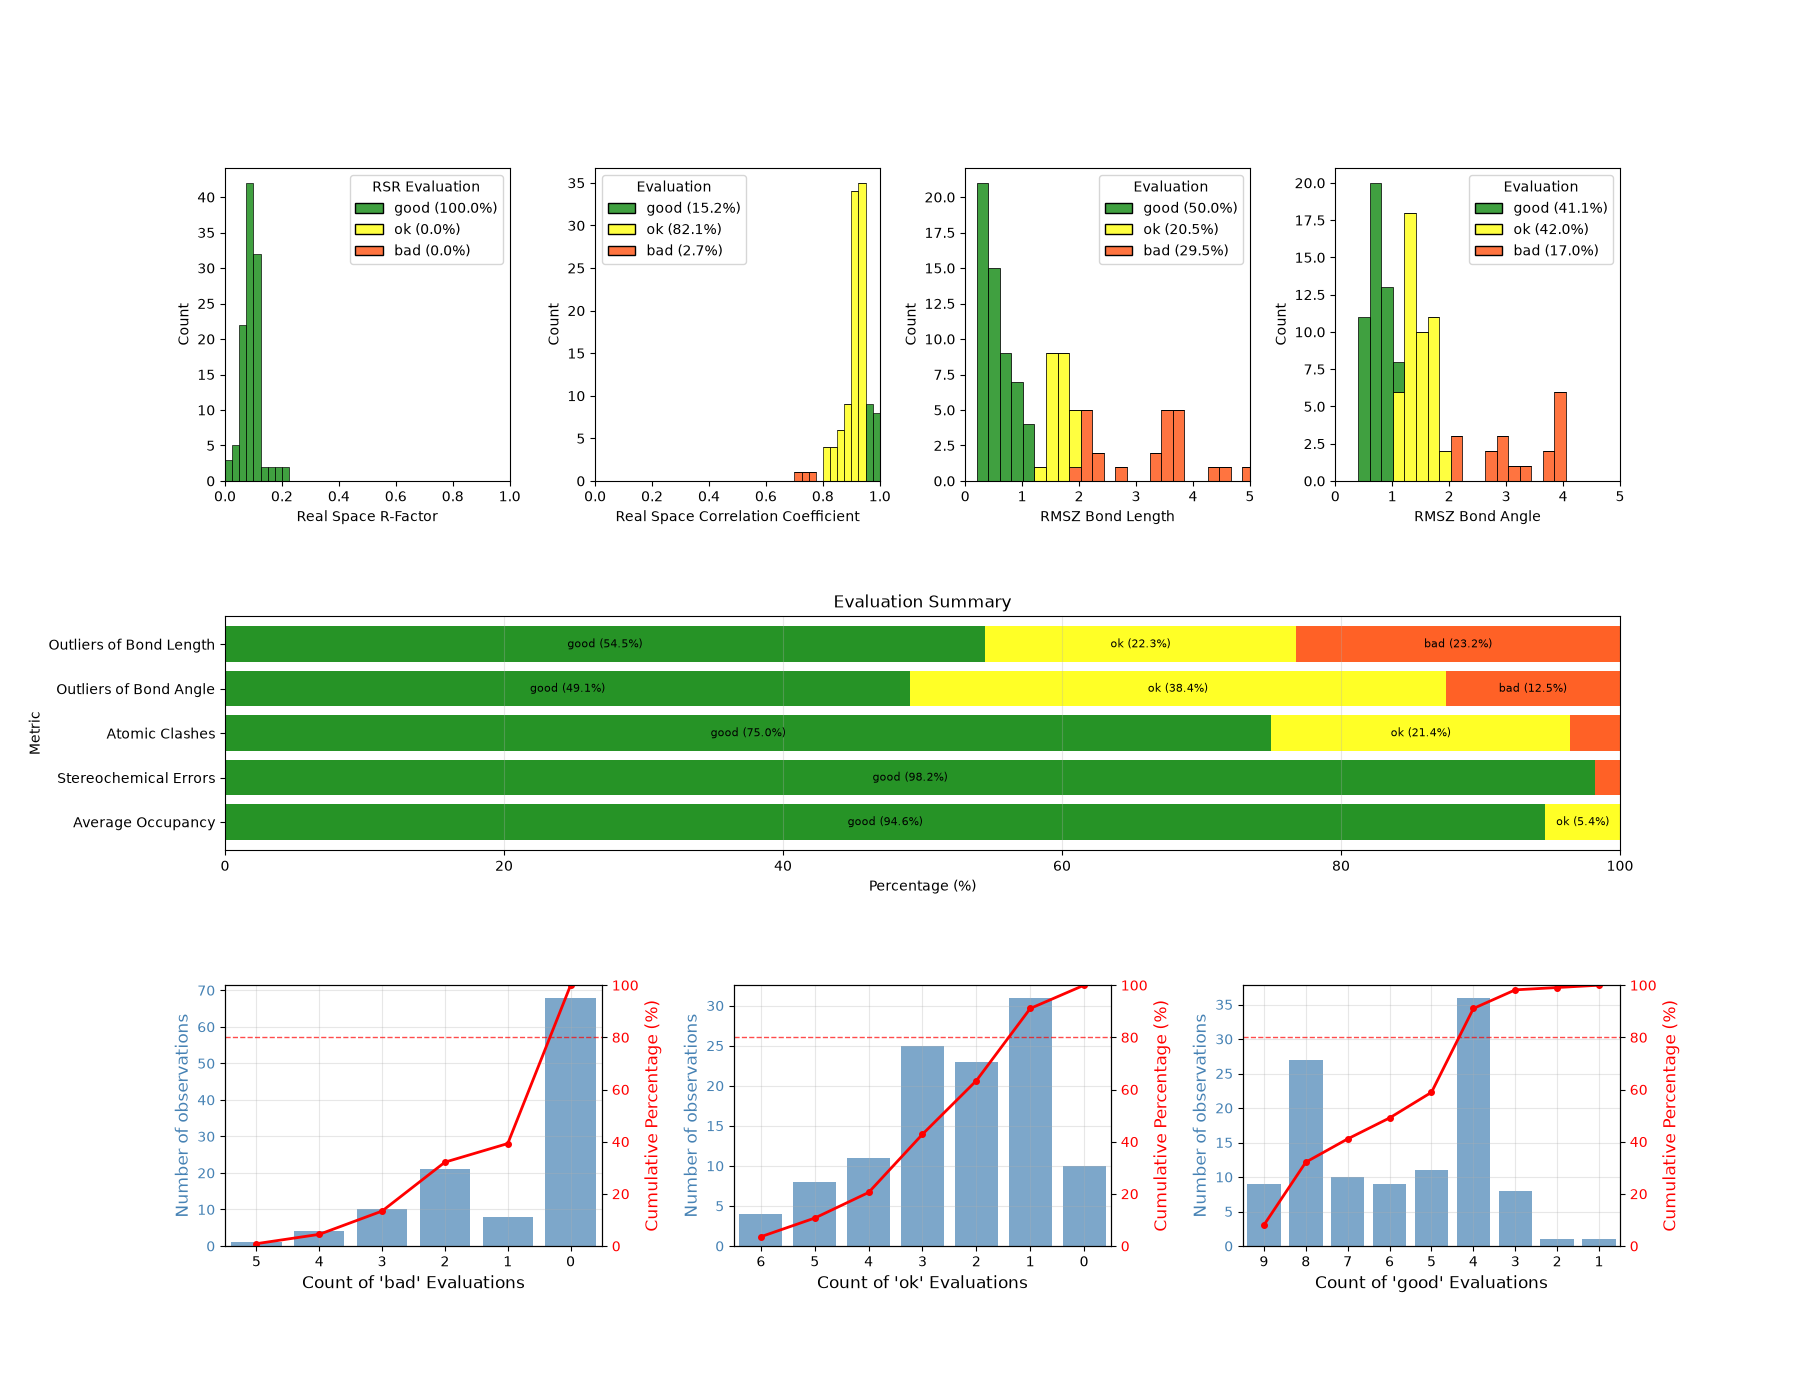

Data behind this chart, as committed beside it:
PDB ID, Ligand occurence in PDB, Ligand ID, Chain ID, Residue ID, Experimental Method, Ranking for goodness of fit, Ranking for geometry, Model completeness, Real Space R-Factor, Real Space Correlation Coefficient, RMSZ Bond Length, RMSZ Bond Angle, Average Occupancy, Atomic Clashes, Stereochemical Errors, Outliers of Bond Length, Outliers of Bond Angle, Number of bonds, Number of angles, Number of atoms, Is Subject of Investigation, Real Space Correlation Coefficient Evalu…, Real Space R-Factor Evaluation
7RFS, not evaluated., 4WI, A, 401, X-RAY DIFFRACTION, 0.5081, 0.2991, 1.0, 0.1, 0.878, 1.5, 1.3, 1.0, 1, 0, 5, 6, 34.0, 46.0, 68, True, ok, good
7RFW, not evaluated., 4WI, A, 401, X-RAY DIFFRACTION, 0.459, 0.2792, 1.0, 0.106, 0.864, 1.57, 1.34, 1.0, 0, 0, 6, 6, 34.0, 46.0, 68, True, ok, good
7SI9, not evaluated., 4WI, A, 401, X-RAY DIFFRACTION, 0.363, 0.5241, 1.0, 0.124, 0.847, 0.81, 0.86, 1.0, 0, 0, 0, 1, 34.0, 46.0, 35, True, ok, good
7TE0, not evaluated., 4WI, A, 401, X-RAY DIFFRACTION, 0.4271, 0.4855, 1.0, 0.114, 0.862, 0.65, 1.2, 1.0, 0, 0, 0, 4, 34.0, 46.0, 35, True, ok, good
7TLL, not evaluated., 4WI, A, 401, X-RAY DIFFRACTION, 0.6644, 0.3414, 1.0, 0.081, 0.921, 1.4, 1.18, 1.0, 1, 0, 3, 5, 34.0, 46.0, 35, True, ok, good
7TLL, not evaluated., 4WI, B, 401, X-RAY DIFFRACTION, 0.6109, 0.3357, 1.0, 0.089, 0.909, 1.44, 1.17, 1.0, 1, 0, 3, 4, 34.0, 46.0, 35, True, ok, good
7U28, not evaluated., 4WI, A, 401, X-RAY DIFFRACTION, 0.5177, 0.2971, 1.0, 0.099, 0.881, 1.48, 1.33, 1.0, 1, 0, 5, 6, 34.0, 46.0, 35, True, ok, good
7U28, not evaluated., 4WI, B, 401, X-RAY DIFFRACTION, 0.4875, 0.2878, 1.0, 0.103, 0.873, 1.63, 1.24, 1.0, 2, 0, 6, 5, 34.0, 46.0, 35, True, ok, good
7U29, not evaluated., 4WI, A, 401, X-RAY DIFFRACTION, 0.609, 0.3226, 1.0, 0.086, 0.903, 1.51, 1.17, 1.0, 0, 0, 4, 4, 34.0, 46.0, 35, True, ok, good
7U29, not evaluated., 4WI, B, 401, X-RAY DIFFRACTION, 0.5542, 0.2954, 1.0, 0.094, 0.89, 1.49, 1.33, 1.0, 0, 0, 4, 5, 34.0, 46.0, 35, True, ok, good
7UJU, not evaluated., 4WI, A, 401, X-RAY DIFFRACTION, 0.8535, 0.5602, 1.0, 0.054, 0.958, 0.65, 0.85, 1.0, 0, 0, 0, 1, 34.0, 46.0, 35, True, good, good
7UJU, not evaluated., 4WI, B, 401, X-RAY DIFFRACTION, 0.7001, 0.5562, 1.0, 0.076, 0.929, 0.68, 0.84, 1.0, 0, 0, 0, 1, 34.0, 46.0, 35, True, ok, good
7UUP, not evaluated., 4WI, A, 401, X-RAY DIFFRACTION, 0.6722, 0.644, 1.0, 0.083, 0.928, 0.41, 0.75, 1.0, 0, 0, 0, 1, 34.0, 46.0, 35, True, ok, good
7VH8, not evaluated., 4WI, A, 401, X-RAY DIFFRACTION, 0.5748, 0.0053, 1.0, 0.1, 0.91, 6.89, 2.19, 0.8, 0, 0, 17, 10, 34.0, 46.0, 35, True, ok, good
7VLO, not evaluated., 4WI, A, 401, X-RAY DIFFRACTION, 0.5753, 0.011, 1.0, 0.104, 0.917, 6.12, 1.63, 1.0, 0, 0, 13, 11, 34.0, 46.0, 35, True, ok, good
7VLO, not evaluated., 4WI, B, 401, X-RAY DIFFRACTION, 0.6016, 0.011, 1.0, 0.103, 0.928, 6.21, 1.55, 1.0, 0, 0, 11, 6, 34.0, 46.0, 35, True, ok, good
7VLP, not evaluated., 4WI, A, 401, X-RAY DIFFRACTION, 0.6883, 0.289, 1.0, 0.084, 0.937, 1.72, 1.15, 1.0, 0, 0, 4, 5, 34.0, 46.0, 35, True, ok, good
7VLP, not evaluated., 4WI, B, 401, X-RAY DIFFRACTION, 0.652, 0.0569, 1.0, 0.088, 0.927, 1.72, 3.32, 1.0, 0, 0, 5, 16, 34.0, 46.0, 35, True, ok, good
7VLQ, not evaluated., 4WI, A, 401, X-RAY DIFFRACTION, 0.645, 0.2738, 1.0, 0.087, 0.922, 1.77, 1.18, 1.0, 1, 0, 4, 4, 34.0, 46.0, 35, True, ok, good
7VLQ, not evaluated., 4WI, B, 401, X-RAY DIFFRACTION, 0.7482, 0.1431, 1.0, 0.074, 0.947, 2.27, 1.52, 1.0, 0, 0, 6, 10, 34.0, 46.0, 35, True, ok, good
7VTC, not evaluated., 4WI, A, 401, X-RAY DIFFRACTION, 0.5596, 0.1357, 1.0, 0.109, 0.918, 1.71, 2.12, 1.0, 0, 0, 5, 10, 34.0, 46.0, 35, True, ok, good
7XB4, not evaluated., 4WI, A, 401, X-RAY DIFFRACTION, 0.2546, 0.2295, 1.0, 0.147, 0.828, 1.86, 1.33, 1.0, 2, 0, 3, 4, 34.0, 46.0, 35, True, ok, good
7XB4, not evaluated., 4WI, B, 401, X-RAY DIFFRACTION, 0.2046, 0.2162, 1.0, 0.156, 0.812, 1.87, 1.39, 1.0, 0, 0, 5, 4, 34.0, 46.0, 35, True, ok, good
7YRZ, not evaluated., 4WI, A, 401, X-RAY DIFFRACTION, 0.7007, 0.2529, 1.0, 0.077, 0.931, 1.77, 1.29, 1.0, 0, 0, 5, 4, 34.0, 46.0, 35, True, ok, good
7YRZ, not evaluated., 4WI, B, 401, X-RAY DIFFRACTION, 0.4912, 0.1166, 1.0, 0.109, 0.885, 2.15, 1.93, 1.0, 0, 0, 6, 10, 34.0, 46.0, 35, True, ok, good
8C9U, not evaluated., 4WI, AAA, 401, X-RAY DIFFRACTION, 0.7655, 0.6735, 1.0, 0.069, 0.946, 0.49, 0.58, 1.0, 0, 0, 0, 0, 34.0, 46.0, 35, True, ok, good
8CAE, not evaluated., 4WI, A, 401, X-RAY DIFFRACTION, 0.6478, 0.5628, 1.0, 0.091, 0.93, 0.52, 0.96, 0.9, 2, 2, 0, 3, 34.0, 46.0, 35, True, ok, good
8DCZ, not evaluated., 4WI, A, 401, X-RAY DIFFRACTION, 0.6965, 0.6483, 1.0, 0.077, 0.929, 0.47, 0.68, 1.0, 0, 0, 0, 0, 34.0, 46.0, 35, True, ok, good
8DCZ, not evaluated., 4WI, B, 401, X-RAY DIFFRACTION, 0.6724, 0.6588, 1.0, 0.08, 0.923, 0.39, 0.72, 1.0, 0, 0, 0, 1, 34.0, 46.0, 35, True, ok, good
8DZ2, not evaluated., 4WI, A, 401, X-RAY DIFFRACTION, 0.7468, 0.634, 1.0, 0.072, 0.943, 0.48, 0.72, 1.0, 1, 0, 0, 1, 34.0, 46.0, 68, True, ok, good
8DZ2, not evaluated., 4WI, B, 401, X-RAY DIFFRACTION, 0.6962, 0.6619, 1.0, 0.083, 0.939, 0.39, 0.71, 1.0, 0, 0, 0, 1, 34.0, 46.0, 68, True, ok, good
8DZ6, not evaluated., 4WI, A, 401, X-RAY DIFFRACTION, 0.2256, 0.5931, 1.0, 0.145, 0.807, 0.45, 0.91, 1.0, 0, 0, 0, 2, 34.0, 46.0, 68, True, ok, good
8DZ6, not evaluated., 4WI, B, 401, X-RAY DIFFRACTION, 0.4189, 0.6549, 1.0, 0.121, 0.87, 0.35, 0.77, 1.0, 0, 0, 0, 1, 34.0, 46.0, 68, True, ok, good
8DZ9, not evaluated., 4WI, A, 401, X-RAY DIFFRACTION, 0.9966, 0.4091, 1.0, 0.021, 0.994, 0.86, 1.33, 1.0, 3, 0, 2, 5, 34.0, 46.0, 68, True, good, good
8DZ9, not evaluated., 4WI, B, 401, X-RAY DIFFRACTION, 0.9912, 0.4257, 1.0, 0.026, 0.992, 0.75, 1.36, 1.0, 1, 0, 1, 3, 34.0, 46.0, 68, True, good, good
8DZ9, not evaluated., 4WI, C, 401, X-RAY DIFFRACTION, 0.9934, 0.3889, 1.0, 0.025, 0.994, 1.0, 1.3, 1.0, 6, 0, 3, 7, 34.0, 46.0, 68, True, good, good
8DZ9, not evaluated., 4WI, D, 401, X-RAY DIFFRACTION, 0.9927, 0.4959, 1.0, 0.024, 0.991, 0.81, 1.0, 1.0, 1, 0, 2, 3, 34.0, 46.0, 68, True, good, good
8DZA, not evaluated., 4WI, A, 402, X-RAY DIFFRACTION, 0.6079, 0.5757, 1.0, 0.094, 0.916, 0.55, 0.88, 1.0, 0, 0, 1, 1, 34.0, 46.0, 68, True, ok, good
8DZA, not evaluated., 4WI, B, 401, X-RAY DIFFRACTION, 0.5872, 0.5896, 1.0, 0.103, 0.921, 0.4, 0.97, 1.0, 1, 0, 0, 2, 34.0, 46.0, 68, True, ok, good
8E1Y, not evaluated., 4WI, A, 401, X-RAY DIFFRACTION, 0.2286, 0.5431, 1.0, 0.151, 0.819, 0.44, 1.12, 1.0, 0, 0, 0, 2, 34.0, 46.0, 68, True, ok, good
8E1Y, not evaluated., 4WI, B, 402, X-RAY DIFFRACTION, 0.0506, 0.6421, 1.0, 0.204, 0.722, 0.46, 0.71, 1.0, 5, 0, 0, 0, 34.0, 46.0, 68, True, bad, good
8E25, not evaluated., 4WI, A, 401, X-RAY DIFFRACTION, 0.6248, 0.6451, 1.0, 0.092, 0.921, 0.46, 0.7, 1.0, 1, 0, 0, 0, 34.0, 46.0, 68, True, ok, good
8E25, not evaluated., 4WI, B, 401, X-RAY DIFFRACTION, 0.6375, 0.6396, 1.0, 0.092, 0.927, 0.34, 0.83, 1.0, 0, 0, 0, 1, 34.0, 46.0, 68, True, ok, good
8E26, not evaluated., 4WI, A, 401, X-RAY DIFFRACTION, 0.6527, 0.6414, 1.0, 0.079, 0.912, 0.43, 0.74, 1.0, 0, 0, 0, 1, 34.0, 46.0, 68, True, ok, good
8E26, not evaluated., 4WI, B, 401, X-RAY DIFFRACTION, 0.6347, 0.6498, 1.0, 0.091, 0.924, 0.4, 0.74, 1.0, 0, 0, 0, 1, 34.0, 46.0, 68, True, ok, good
8E5C, not evaluated., 4WI, A, 502, X-RAY DIFFRACTION, 0.3257, 0.0203, 1.0, 0.115, 0.813, 4.43, 2.2, 0.5, 2, 1, 18, 8, 34.0, 46.0, 70, True, ok, good
8EYJ, not evaluated., 4WI, A, 401, X-RAY DIFFRACTION, 0.8639, 0.623, 1.0, 0.052, 0.959, 0.45, 0.79, 1.0, 1, 0, 0, 1, 34.0, 46.0, 68, True, good, good
8EYJ, not evaluated., 4WI, B, 401, X-RAY DIFFRACTION, 0.8171, 0.6025, 1.0, 0.062, 0.956, 0.57, 0.76, 1.0, 0, 0, 0, 0, 34.0, 46.0, 68, True, good, good
8H4Y, not evaluated., 4WI, A, 401, X-RAY DIFFRACTION, 0.6175, 0.0435, 1.0, 0.09, 0.914, 3.78, 1.75, 1.0, 0, 0, 13, 10, 34.0, 46.0, 35, True, ok, good
8H51, not evaluated., 4WI, A, 401, X-RAY DIFFRACTION, 0.6894, 0.0547, 1.0, 0.076, 0.924, 3.75, 1.48, 1.0, 0, 0, 14, 6, 34.0, 46.0, 35, True, ok, good
8H57, not evaluated., 4WI, A, 401, X-RAY DIFFRACTION, 0.7695, 0.0585, 1.0, 0.068, 0.946, 3.39, 1.73, 1.0, 0, 0, 12, 9, 34.0, 46.0, 35, True, ok, good
8H5F, not evaluated., 4WI, A, 401, X-RAY DIFFRACTION, 0.7998, 0.0496, 1.0, 0.064, 0.952, 3.54, 1.8, 1.0, 0, 0, 12, 9, 34.0, 46.0, 35, True, good, good
8H5P, not evaluated., 4WI, A, 401, X-RAY DIFFRACTION, 0.6709, 0.0489, 1.0, 0.081, 0.924, 3.55, 1.81, 1.0, 0, 0, 12, 10, 34.0, 46.0, 35, True, ok, good
8H6N, not evaluated., 4WI, A, 401, X-RAY DIFFRACTION, 0.717, 0.0508, 1.0, 0.078, 0.94, 3.51, 1.8, 1.0, 0, 0, 12, 11, 34.0, 46.0, 35, True, ok, good
8H7W, not evaluated., 4WI, A, 401, X-RAY DIFFRACTION, 0.7424, 0.0585, 1.0, 0.072, 0.941, 3.39, 1.73, 0.98, 1, 0, 12, 8, 34.0, 46.0, 35, True, ok, good
8H82, not evaluated., 4WI, A, 401, X-RAY DIFFRACTION, 0.7104, 0.0484, 1.0, 0.075, 0.932, 3.65, 1.73, 1.0, 0, 0, 14, 12, 34.0, 46.0, 35, True, ok, good
8HOZ, not evaluated., 4WI, A, 401, X-RAY DIFFRACTION, 0.1574, 0.0476, 1.0, 0.192, 0.838, 3.75, 1.66, 0.91, 1, 0, 13, 7, 34.0, 46.0, 35, True, ok, good
8HVK, not evaluated., 4WI, A, 401, X-RAY DIFFRACTION, 0.5955, 0.0285, 1.0, 0.1, 0.92, 2.06, 3.92, 1.0, 0, 0, 6, 18, 34.0, 46.0, 35, True, ok, good
8HVK, not evaluated., 4WI, B, 401, X-RAY DIFFRACTION, 0.6935, 0.0284, 1.0, 0.082, 0.936, 2.17, 3.82, 1.0, 0, 0, 8, 18, 34.0, 46.0, 35, True, ok, good
8HVL, not evaluated., 4WI, A, 401, X-RAY DIFFRACTION, 0.4912, 0.0029, 1.0, 0.109, 0.885, 2.82, 7.29, 1.0, 0, 0, 11, 22, 34.0, 46.0, 35, True, ok, good
... 52 more rows
